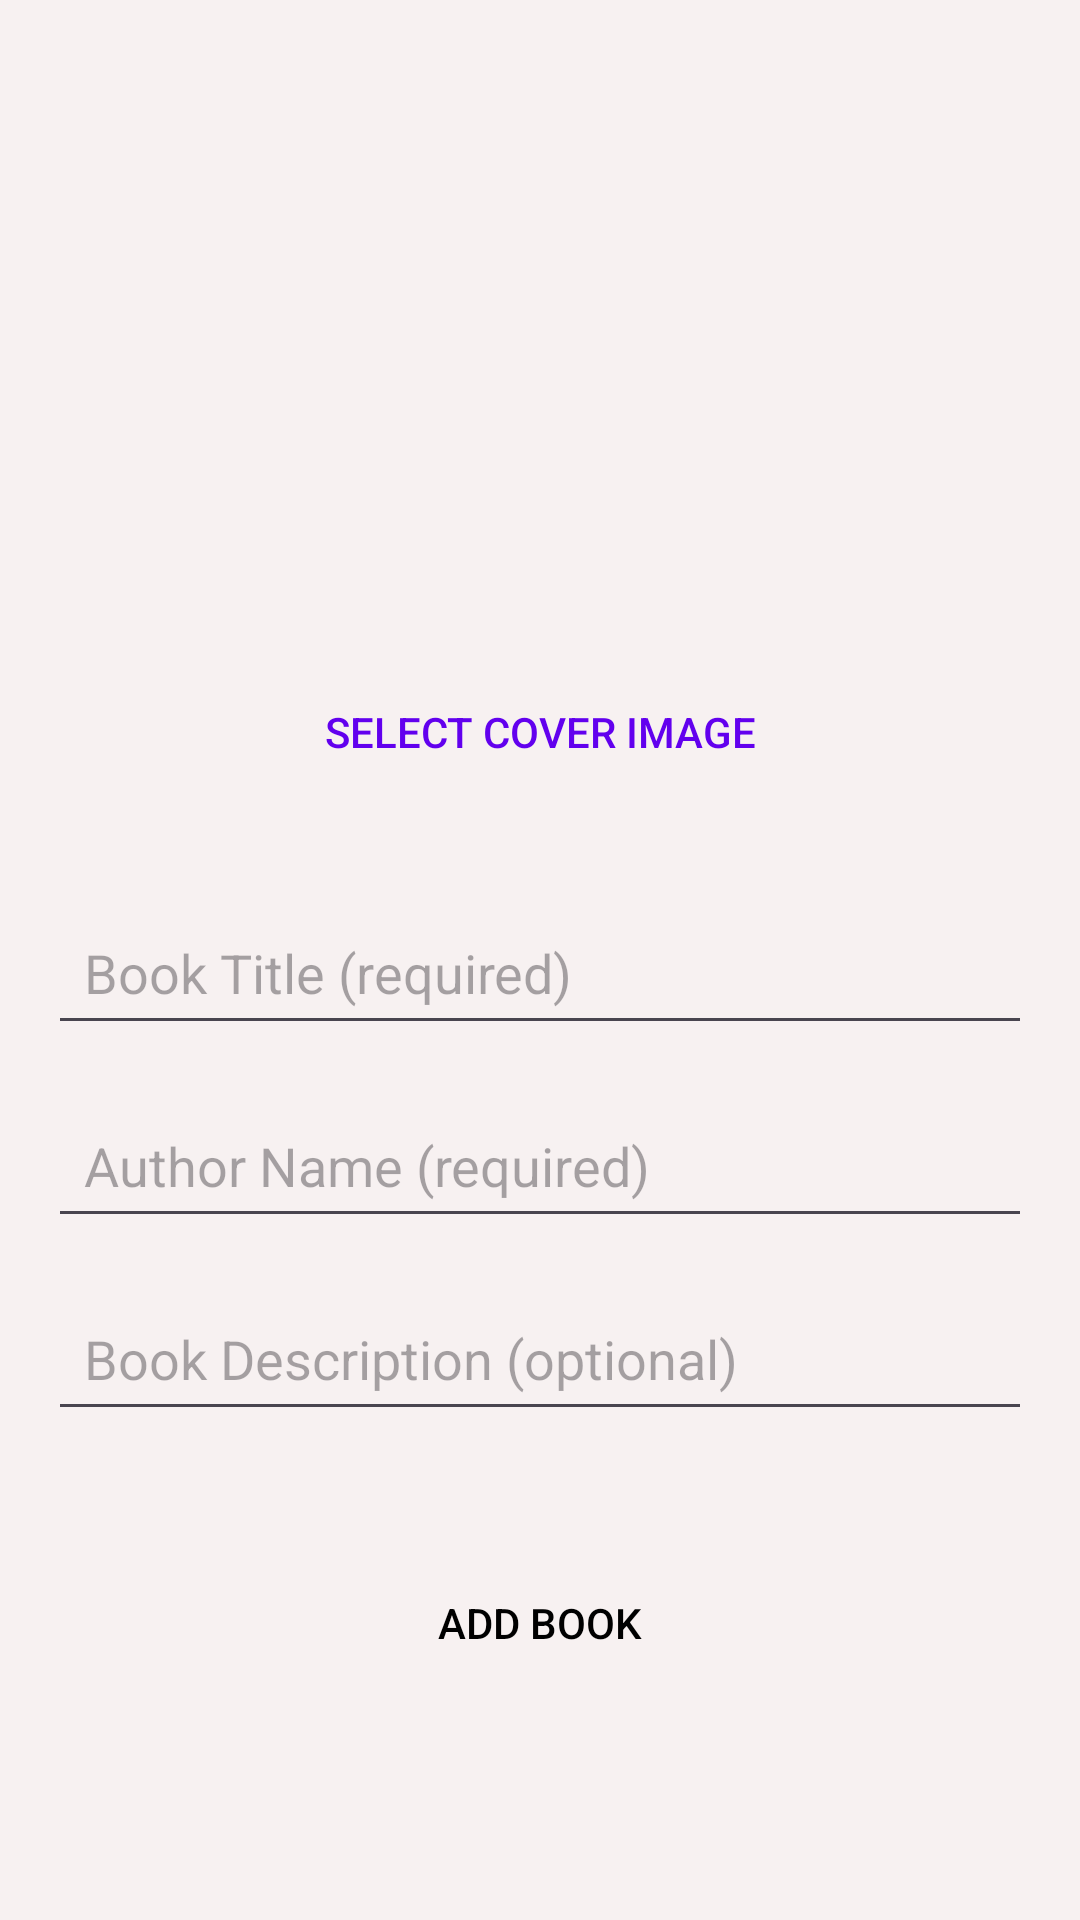

Android layout source for this screen:
<!-- AndroidManifest.xml: application theme Theme.AnnotateX_Mobile -->
<!-- res/layout/dialog_add_book_info.xml -->
<?xml version="1.0" encoding="utf-8"?>
<LinearLayout xmlns:android="http://schemas.android.com/apk/res/android"
    android:layout_width="match_parent"
    android:layout_height="wrap_content"
    android:orientation="vertical"
    android:padding="16dp"
    android:gravity="center_horizontal">

    
    <ImageView
        android:id="@+id/coverPreviewImage"
        android:layout_width="120dp"
        android:layout_height="180dp"
        android:contentDescription="@string/cover_preview"
        android:src="@drawable/book_handle"
        android:layout_gravity="center"
        android:layout_marginBottom="24dp" />

    
    <Button
        android:id="@+id/selectCoverButton"
        android:layout_width="match_parent"
        android:layout_height="wrap_content"
        android:text="Select Cover Image"
        android:background="@android:color/transparent"
        android:textColor="?attr/colorPrimary"
        android:layout_marginBottom="16dp"
        android:padding="8dp" />

    
    <EditText
        android:id="@+id/bookTitleInput"
        android:layout_width="match_parent"
        android:layout_height="wrap_content"
        android:hint="Book Title (required)"
        android:inputType="text"
        android:layout_marginTop="16dp"
        android:layout_marginBottom="8dp"
        android:padding="12dp" />

    
    <EditText
        android:id="@+id/authorInput"
        android:layout_width="match_parent"
        android:layout_height="wrap_content"
        android:hint="Author Name (required)"
        android:inputType="textPersonName"
        android:layout_marginTop="8dp"
        android:layout_marginBottom="8dp"
        android:padding="12dp" />

    
    <EditText
        android:id="@+id/bookDescriptionInput"
        android:layout_width="match_parent"
        android:layout_height="wrap_content"
        android:hint="Book Description (optional)"
        android:inputType="textMultiLine"
        android:layout_marginTop="8dp"
        android:layout_marginBottom="16dp"
        android:padding="12dp" />

    
    <Button
        android:id="@+id/confirmButton"
        android:layout_width="match_parent"
        android:layout_height="wrap_content"
        android:text="Add Book"
        android:background="@drawable/button_border"
        android:textColor="?attr/colorOnBackground"
        android:layout_marginTop="24dp"
        android:padding="12dp" />

</LinearLayout>
<!-- resources referenced by this layout -->
<resources>
  <string name="cover_preview">Cover Preview</string>
  <style name="Theme.AnnotateX_Mobile" parent="Base.Theme.AnnotateX_Mobile">
          <item name="android:statusBarColor">#F7F1F1</item>
          <item name="android:windowLightStatusBar">true</item>
      </style>
  <style name="Base.Theme.AnnotateX_Mobile" parent="Theme.Material3.DayNight.NoActionBar">
          
          <item name="colorPrimary">@color/my_light_primary</item>
          <item name="colorOnPrimary">@color/my_light_on_primary</item>
  
          
          <item name="colorSecondary">@color/my_light_secondary</item>
          <item name="colorOnSecondary">@color/my_light_on_secondary</item>
  
          
          <item name="android:windowBackground">#F7F1F1</item>
          <item name="colorBackground">#F7F1F1</item>
          <item name="colorOnBackground">@color/my_light_on_background</item>
  
          
          <item name="colorSurface">@color/my_light_surface</item>
          <item name="colorOnSurface">@color/my_light_on_surface</item>
  
          
          <item name="colorError">@color/my_light_error</item>
          <item name="colorOnError">@color/my_light_on_error</item>
  
          
          <item name="elevationOverlayColor">@color/my_elevation_overlay</item>
          <item name="elevationOverlayEnabled">true</item>
  
          
          <item name="android:windowAnimationStyle">@style/WindowAnimationTransition</item>
  
          
          <item name="android:forceDarkAllowed">true</item>
  
          
          <item name="android:navigationBarColor">#F7F1F1</item>
          <item name="android:windowLightNavigationBar" tools:targetApi="27">true</item>
          
          
          <item name="android:statusBarColor">#F7F1F1</item>
          <item name="android:windowLightStatusBar">true</item>
      </style>
  <color name="my_light_primary">#6200EE</color>
  <color name="my_light_on_primary">#FFFFFF</color>
  <color name="my_light_secondary">#03DAC6</color>
  <color name="my_light_on_secondary">#000000</color>
  <color name="my_light_on_background">#000000</color>
  <color name="my_light_surface">#FFFFFF</color>
  <color name="my_light_on_surface">#000000</color>
  <color name="my_light_error">#B00020</color>
  <color name="my_light_on_error">#FFFFFF</color>
  <color name="my_elevation_overlay">#1F000000</color>
  <style name="WindowAnimationTransition">
          <item name="android:windowEnterAnimation">@android:anim/fade_in</item>
          <item name="android:windowExitAnimation">@android:anim/fade_out</item>
      </style>
</resources>
